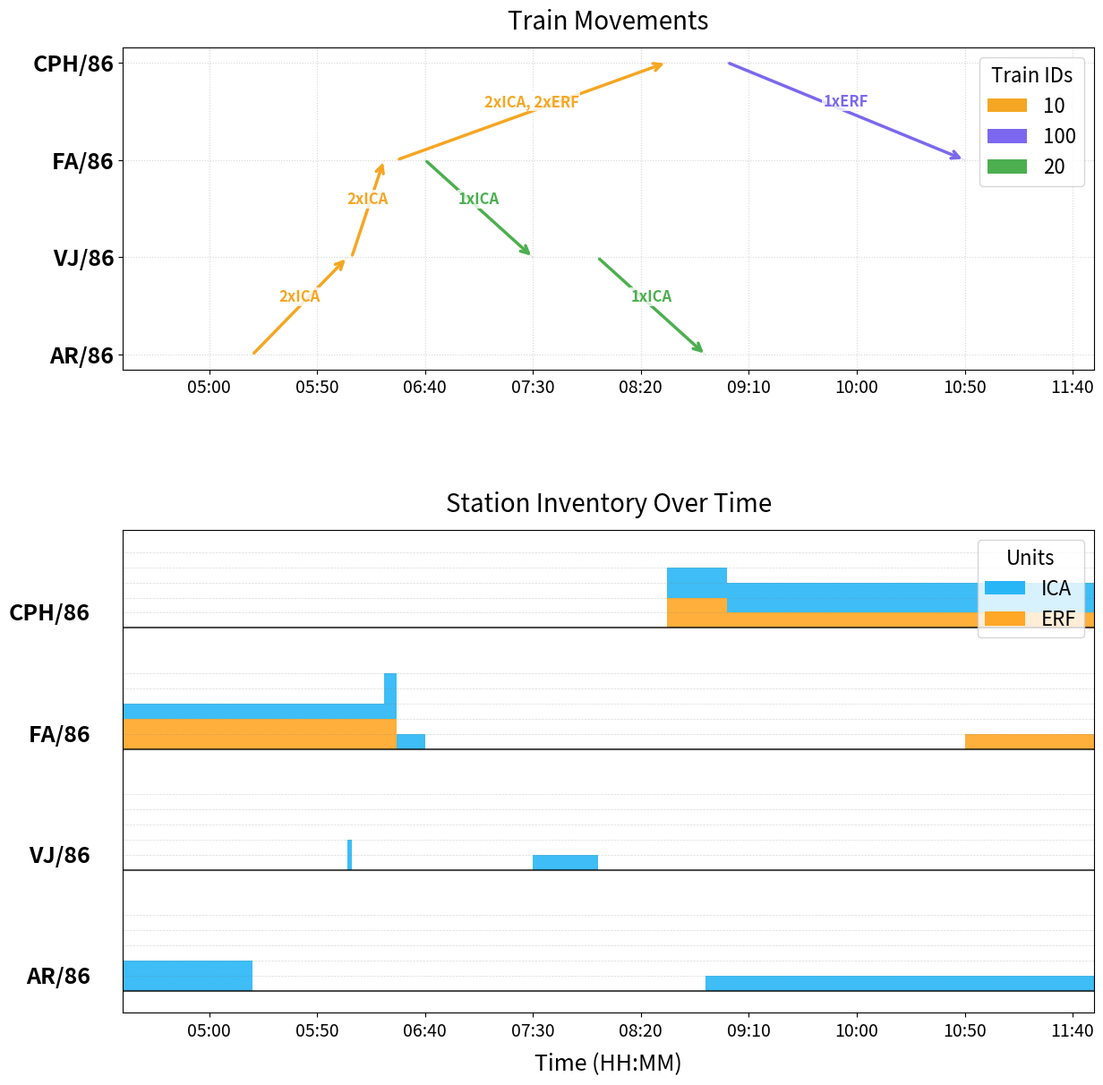

Source code (Python):
import matplotlib.pyplot as plt
import matplotlib.ticker as ticker
import numpy as np
from matplotlib.patches import Patch

# ===========================================================================
# CONFIGURATION & STYLING - UPDATED FONT SIZES
# ===========================================================================
FS_TITLE = 20    # Main titles
FS_LABEL = 18    # Axis labels (Time, Station names)
FS_TICK = 14     # HH:MM and Y-axis tick values
FS_LEGEND = 16   # Legend text and legend titles
FS_ANNOT = 12    # Text on the arrows (Compositions)

TRAIN_COLORS = {
    "10": "#F5A623", "100": "#7B68EE", "20": "#4CAF50", "200": "#E57373"
}

UNIT_COLORS = {
    "ICA": "#29B6F6", # Blue
    "ERF": "#FFA726"  # Orange
}

def format_minutes(total_minutes, _=None):
    h, m = divmod(int(total_minutes) % 1440, 60)
    return f"{h:02d}:{m:02d}"

# ===========================================================================
# DATA & PARSING
# ===========================================================================
def get_example_data():
    stations = ["AR/86", "VJ/86", "FA/86", "CPH/86"]
    trips = [
        {"TrainId": "10", "From": "AR/86", "To": "VJ/86", "Dep": 320, "Arr": 364, "Dem": 153, "Comp": "2xICA"},
        {"TrainId": "10", "From": "VJ/86", "To": "FA/86", "Dep": 366, "Arr": 381, "Dem": 203, "Comp": "2xICA"},
        {"TrainId": "10", "From": "FA/86", "To": "CPH/86", "Dep": 387, "Arr": 512, "Dem": 614, "Comp": "2xICA, 2xERF"},
        {"TrainId": "100", "From": "CPH/86", "To": "FA/86", "Dep": 540, "Arr": 650, "Dem": 141, "Comp": "1xERF"},
        {"TrainId": "20", "From": "FA/86", "To": "VJ/86", "Dep": 400, "Arr": 450, "Dem": 80, "Comp": "1xICA"},
        {"TrainId": "20", "From": "VJ/86", "To": "AR/86", "Dep": 480, "Arr": 530, "Dem": 50, "Comp": "1xICA"},
    ]
    initial_inv = {
        "AR/86":  {"ICA": 2, "ERF": 0},
        "VJ/86":  {"ICA": 0, "ERF": 0},
        "FA/86":  {"ICA": 1, "ERF": 2},
        "CPH/86": {"ICA": 0, "ERF": 0},
    }
    return stations, trips, initial_inv

def parse_comp(comp_str):
    parts = comp_str.split(",")
    res = {"ICA": 0, "ERF": 0}
    for p in parts:
        p = p.strip()
        if 'x' in p:
            count, kind = p.split('x')
            res[kind.strip()] = int(count)
    return res

# ===========================================================================
# PLOTTING
# ===========================================================================
def build_diagram():
    stations, trips, initial_inv = get_example_data()
    
    min_t = min(t["Dep"] for t in trips) - 60
    max_t = max(t["Arr"] for t in trips) + 60
    
    st_events = {s: [] for s in stations}
    for t in trips:
        counts = parse_comp(t["Comp"])
        st_events[t["From"]].append((t["Dep"], -counts["ICA"], -counts["ERF"]))
        st_events[t["To"]].append((t["Arr"], counts["ICA"], counts["ERF"]))

    fig, (ax1, ax2) = plt.subplots(2, 1, figsize=(14, 14), 
                                   gridspec_kw={'height_ratios': [1, 1.5], 'hspace': 0.4})

    # --- TOP PLOT: TIME-SPACE ---
    y_map = {stat: i for i, stat in enumerate(stations)}
    ax1.set_yticks(range(len(stations)))
    ax1.set_yticklabels(stations, fontweight='bold', fontsize=FS_LABEL)
    
    for t in trips:
        color = TRAIN_COLORS.get(t["TrainId"], "#333333")
        y0, y1 = y_map[t["From"]], y_map[t["To"]]
        t0, t1 = t["Dep"], t["Arr"]
        
        ax1.plot([t0, t1], [y0, y1], color=color, alpha=0.2, lw=1)
        ax1.annotate("", xy=(t1, y1), xytext=(t0, y0),
                     arrowprops=dict(arrowstyle="->", color=color, lw=2.5, mutation_scale=15))
        
        mid_t, mid_y = (t0 + t1) / 2, (y0 + y1) / 2
        ax1.text(mid_t, mid_y + 0.05, f"{t['Comp']}", color=color, 
                 fontsize=FS_ANNOT, ha='center', fontweight='bold', 
                 bbox=dict(facecolor='white', alpha=0.8, edgecolor='none', pad=1))

    ax1.set_title("Train Movements", fontsize=FS_TITLE, pad=15)
    ax1.set_xlim(min_t, max_t)
    ax1.xaxis.set_major_formatter(ticker.FuncFormatter(format_minutes))
    ax1.tick_params(axis='x', labelsize=FS_TICK)
    ax1.grid(True, linestyle=':', alpha=0.5)

    # --- BOTTOM PLOT: STACKED INVENTORY ---
    offset_step = 8 
    
    for i, stat in enumerate(stations):
        base_y = i * offset_step
        events = sorted(st_events[stat])
        
        for h in range(1, 6):
            ax2.axhline(base_y + h, color='gray', linestyle='--', linewidth=0.5, alpha=0.3)
        
        times = [min_t]
        ica_levels = [initial_inv[stat]["ICA"]]
        erf_levels = [initial_inv[stat]["ERF"]]
        c_ica, c_erf = initial_inv[stat]["ICA"], initial_inv[stat]["ERF"]
        
        for etime, dica, derf in events:
            times.extend([etime, etime])
            ica_levels.extend([c_ica, c_ica + dica])
            erf_levels.extend([c_erf, c_erf + derf])
            c_ica += dica
            c_erf += derf
            
        times.append(max_t)
        ica_levels.append(c_ica)
        erf_levels.append(c_erf)
        
        times = np.array(times)
        ica_levels = np.array(ica_levels)
        erf_levels = np.array(erf_levels)
        
        ax2.fill_between(times, base_y, base_y + erf_levels, 
                         step='post', color=UNIT_COLORS["ERF"], 
                         alpha=0.9, edgecolor='none', linewidth=0,
                         label="ERF" if i==0 else "")
        
        ax2.fill_between(times, base_y + erf_levels, base_y + erf_levels + ica_levels, 
                         step='post', color=UNIT_COLORS["ICA"], 
                         alpha=0.9, edgecolor='none', linewidth=0,
                         label="ICA" if i==0 else "")
        
        ax2.axhline(base_y, color='black', lw=1.5, alpha=0.7)
        # Station text labels on the left
        ax2.text(min_t - 15, base_y + 0.2, stat, fontweight='bold', 
                 ha='right', va='bottom', fontsize=FS_LABEL)

    ax2.set_title("Station Inventory Over Time", fontsize=FS_TITLE, pad=15)
    ax2.set_xlim(min_t, max_t)
    ax2.set_xlabel("Time (HH:MM)", fontsize=FS_LABEL, labelpad=10)
    ax2.set_yticks([]) 
    ax2.xaxis.set_major_formatter(ticker.FuncFormatter(format_minutes))
    ax2.tick_params(axis='x', labelsize=FS_TICK)
    
    # Legends with updated font sizes
    unit_handles = [Patch(facecolor=UNIT_COLORS["ICA"], label='ICA'),
                    Patch(facecolor=UNIT_COLORS["ERF"], label='ERF')]
    ax2.legend(handles=unit_handles, loc='upper right', title="Units", 
               fontsize=FS_LEGEND, title_fontsize=FS_LEGEND)

    active_trains = sorted(list(set(t["TrainId"] for t in trips)))
    train_handles = [Patch(facecolor=TRAIN_COLORS[tid], label=f"{tid}") for tid in active_trains]
    ax1.legend(handles=train_handles, title="Train IDs", loc="upper right", 
               fontsize=FS_LEGEND, title_fontsize=FS_LEGEND)

    plt.tight_layout()
    plt.show()

if __name__ == "__main__":
    build_diagram()
